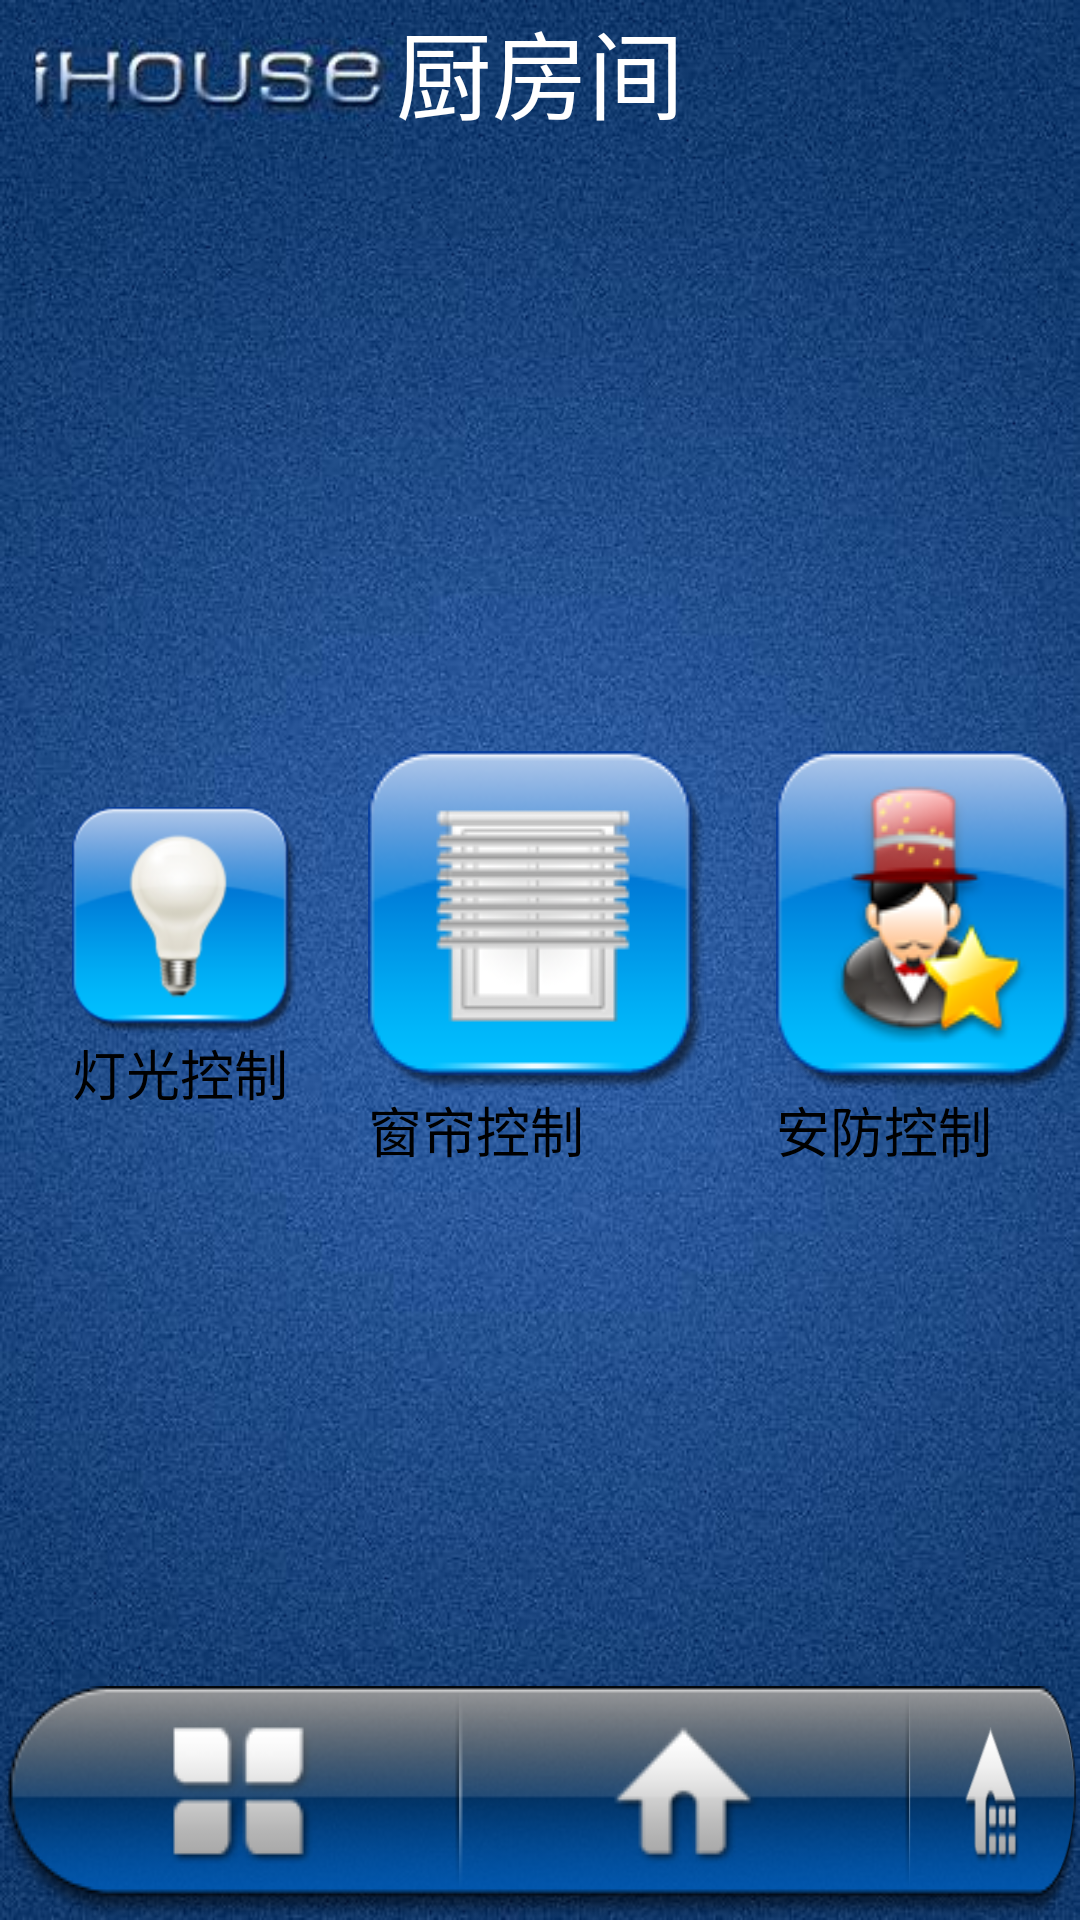

Produce the Android XML layout that renders to this screen, including the resource entries it uses.
<!-- AndroidManifest.xml: activity theme FullscreenTheme -->
<!-- res/layout/activity_sample_home_kitchen.xml -->
<FrameLayout xmlns:android="http://schemas.android.com/apk/res/android"
    xmlns:tools="http://schemas.android.com/tools"
    android:layout_width="match_parent"
    android:layout_height="match_parent"
    android:background="@drawable/sample_home"
    tools:context=".SampleHomeActivity" >

    
	
	<TextView 
                android:id="@+id/sample_home_kitchen_textview"
            	android:layout_width="wrap_content"
        		android:layout_height="wrap_content"
        		android:text="@string/home_kitchen"
        		android:textColor="#FFFFFF"
        		android:textSize="32sp"
				android:layout_gravity="center_horizontal"
                />
	
    <LinearLayout
		android:id="@+id/sample_home_kitchen_ui"
		android:orientation="horizontal"
        android:layout_width="match_parent"
        android:layout_height="match_parent"
        android:gravity="center|center_horizontal|center_vertical"
        android:layout_gravity="center|center_horizontal|center_vertical"
		>
		
    	<LinearLayout
            android:orientation="vertical"
            android:layout_width="wrap_content"
            android:layout_height="wrap_content"           
            android:background="@android:color/transparent"
            android:layout_marginLeft="24dp"
            >
            <ImageButton 
                android:id="@+id/sample_control_light_button"
            	android:layout_width="wrap_content"
        		android:layout_height="wrap_content"
        		android:background="@drawable/sample_control_light"
        		android:contentDescription="@string/desc"                
                />
            <TextView 
                android:id="@+id/sample_control_light_textview"
            	android:layout_width="wrap_content"
        		android:layout_height="wrap_content"
        		android:text="@string/control_light"
        		android:textColor="#000000"
        		android:gravity="center"
        		android:textSize="18sp"
                />
            </LinearLayout>
            
    	<LinearLayout
            android:orientation="vertical"
            android:layout_width="wrap_content"
            android:layout_height="wrap_content"           
            android:background="@android:color/transparent"
            android:layout_marginLeft="24dp"
            >
            <ImageButton 
                android:id="@+id/sample_control_curtain_button"
            	android:layout_width="wrap_content"
        		android:layout_height="wrap_content"
        		android:background="@drawable/sample_control_curtain"
        		android:contentDescription="@string/desc"                
                />
            <TextView 
                android:id="@+id/sample_control_curtain_textview"
            	android:layout_width="wrap_content"
        		android:layout_height="wrap_content"
        		android:text="@string/control_curtain"
        		android:textColor="#000000"
        		android:gravity="center"
        		android:textSize="18sp"
                />
            </LinearLayout>
            
    	<LinearLayout
            android:orientation="vertical"
            android:layout_width="wrap_content"
            android:layout_height="wrap_content"           
            android:background="@android:color/transparent"
            android:layout_marginLeft="24dp"
            >
            <ImageButton 
                android:id="@+id/sample_control_safe_button"
            	android:layout_width="wrap_content"
        		android:layout_height="wrap_content"
        		android:background="@drawable/sample_control_safe"
        		android:contentDescription="@string/desc"                
                />
            <TextView 
                android:id="@+id/sample_control_safe_textview"
            	android:layout_width="wrap_content"
        		android:layout_height="wrap_content"
        		android:text="@string/control_safe"
        		android:textColor="#000000"
        		android:gravity="center"
        		android:textSize="18sp"
                />
    	    </LinearLayout>
   	                   
	</LinearLayout>
    
    <TableRow 
        android:id="@+id/sample_home_button"
        android:layout_width="wrap_content"
        android:layout_height="wrap_content"
        android:layout_gravity="bottom|center_horizontal">
        
        <ImageButton 
            android:id="@+id/sample_home_common_button"
            android:layout_width="wrap_content"
        	android:layout_height="wrap_content"
        	android:background="@drawable/sample_home_common"
        	android:contentDescription="@string/desc"
            />
        <ImageButton 
            android:id="@+id/sample_home_page_button"
            android:layout_width="wrap_content"
        	android:layout_height="wrap_content"
        	android:background="@drawable/sample_home_page"
        	android:contentDescription="@string/desc"
            />
        <ImageButton 
            android:id="@+id/sample_home_choose_button"
            android:layout_width="wrap_content"
        	android:layout_height="wrap_content"
        	android:background="@drawable/sample_home_choose"
        	android:contentDescription="@string/desc"
            />
    </TableRow>

    

</FrameLayout>
<!-- resources referenced by this layout -->
<resources>
  <color name="black_overlay">#66000000</color>
  <!-- drawable sample_control_curtain: png bitmap (drawable, 8103 bytes) -->
  <!-- drawable sample_control_light: png bitmap (drawable-hdpi, 8918 bytes) -->
  <!-- drawable sample_control_safe: png bitmap (drawable, 13120 bytes) -->
  <!-- drawable sample_home: jpg bitmap (drawable, 77160 bytes) -->
  <!-- drawable sample_home_choose: png bitmap (drawable, 6891 bytes) -->
  <!-- drawable sample_home_common: png bitmap (drawable, 5722 bytes) -->
  <!-- drawable sample_home_page: png bitmap (drawable, 4874 bytes) -->
  <string name="control_curtain">"窗帘控制"</string>
  <string name="control_light">"灯光控制"</string>
  <string name="control_safe">"安防控制"</string>
  <string name="desc">description</string>
  <string name="dummy_button">Dummy Button</string>
  <string name="home_kitchen">"厨房间"</string>
  <style name="FullscreenTheme" parent="android:Theme.NoTitleBar">
          <item name="android:windowContentOverlay">@null</item>
          <item name="android:windowBackground">@null</item>
          <item name="buttonBarStyle">@style/ButtonBar</item>
          <item name="buttonBarButtonStyle">@style/ButtonBarButton</item>
      </style>
  <style name="ButtonBar">
          <item name="android:paddingLeft">2dp</item>
          <item name="android:paddingTop">5dp</item>
          <item name="android:paddingRight">2dp</item>
          <item name="android:paddingBottom">0dp</item>
          <item name="android:background">@android:drawable/bottom_bar</item>
      </style>
  <style name="ButtonBarButton" />
</resources>
